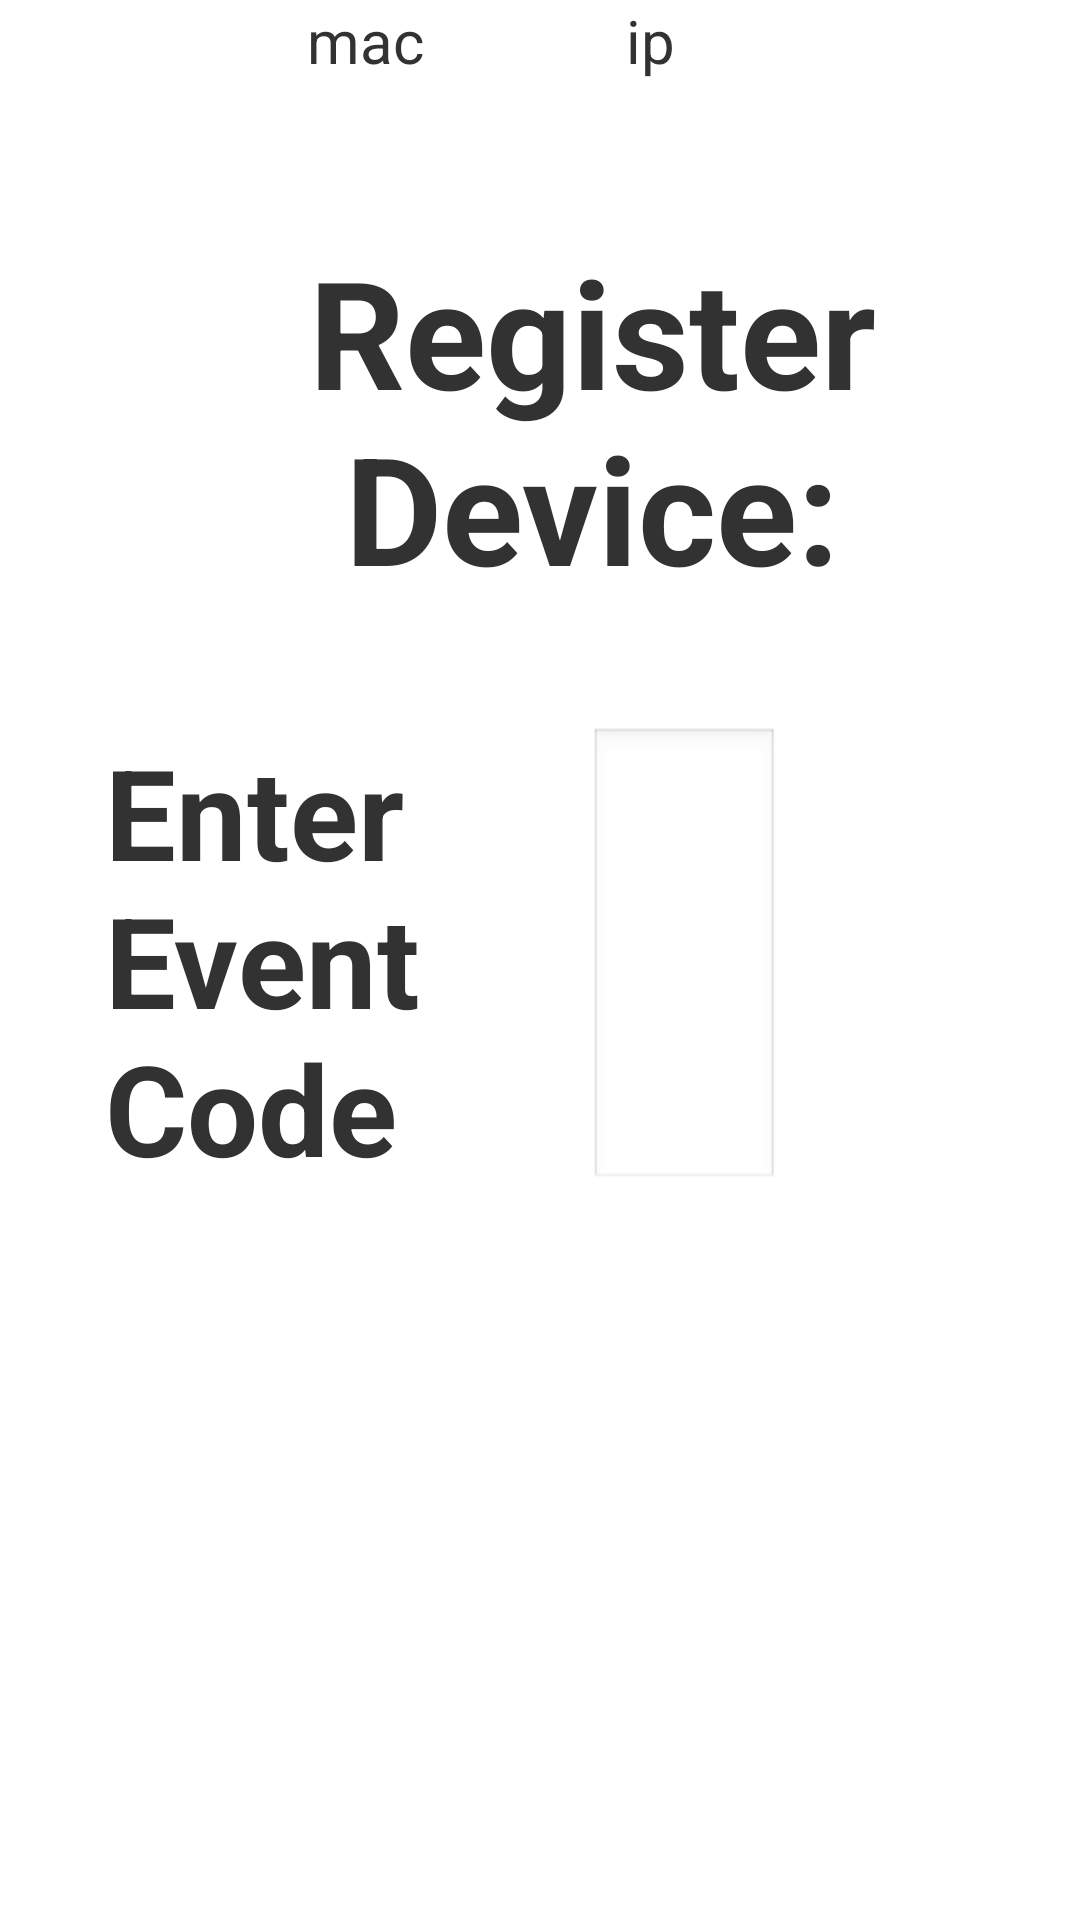

Layout XML and referenced resources for this Android screen:
<!-- AndroidManifest.xml: application theme android:Theme.Light -->
<!-- res/layout/activity_register.xml -->
<?xml version="1.0" encoding="utf-8"?>
<LinearLayout xmlns:android="http://schemas.android.com/apk/res/android"
    xmlns:app="http://schemas.android.com/apk/res-auto"
    xmlns:tools="http://schemas.android.com/tools"
    android:id="@+id/register_background"
    android:layout_width="match_parent"
    android:layout_height="match_parent"
    android:orientation="vertical"
    android:paddingLeft="35dp"
    tools:context=".register">

    <LinearLayout
        android:layout_width="match_parent"
        android:layout_height="wrap_content"
        android:orientation="horizontal">

        <TextView
            android:id="@+id/register_mac"
            android:layout_width="wrap_content"
            android:layout_height="wrap_content"
            android:layout_weight="1"
            android:gravity="center"
            android:text="mac"
            android:textSize="20sp" />

        <TextView
            android:id="@+id/register_ip"
            android:layout_width="wrap_content"
            android:layout_height="wrap_content"
            android:layout_weight="1"
            android:text="ip"
            android:textSize="20sp" />
    </LinearLayout>

    <TextView
        android:id="@+id/textView17"
        android:layout_width="match_parent"
        android:layout_height="wrap_content"
        android:layout_marginTop="50dp"
        android:layout_marginBottom="40dp"
        android:gravity="center"
        android:text="Register Device:"
        android:textAlignment="center"
        android:textSize="50sp"
        android:textStyle="bold" />

    <LinearLayout
        android:layout_width="match_parent"
        android:layout_height="wrap_content"
        android:orientation="horizontal">

        <TextView
            android:id="@+id/textView18"
            android:layout_width="wrap_content"
            android:layout_height="wrap_content"
            android:layout_weight="1"
            android:text="Enter Event Code"
            android:textSize="42sp"
            android:textStyle="bold" />

        <EditText
            android:id="@+id/register_eventnum"
            android:layout_width="wrap_content"
            android:layout_height="match_parent"
            android:layout_marginRight="100dp"
            android:layout_weight="1"
            android:ems="10"
            android:inputType="number"
            android:textSize="30sp" />

    </LinearLayout>

    <TextView
        android:id="@+id/register_feedback"
        android:layout_width="wrap_content"
        android:layout_height="wrap_content"
        android:layout_marginTop="40dp"
        android:layout_weight="1" />
</LinearLayout>
<!-- resources referenced by this layout -->
<resources>

</resources>
